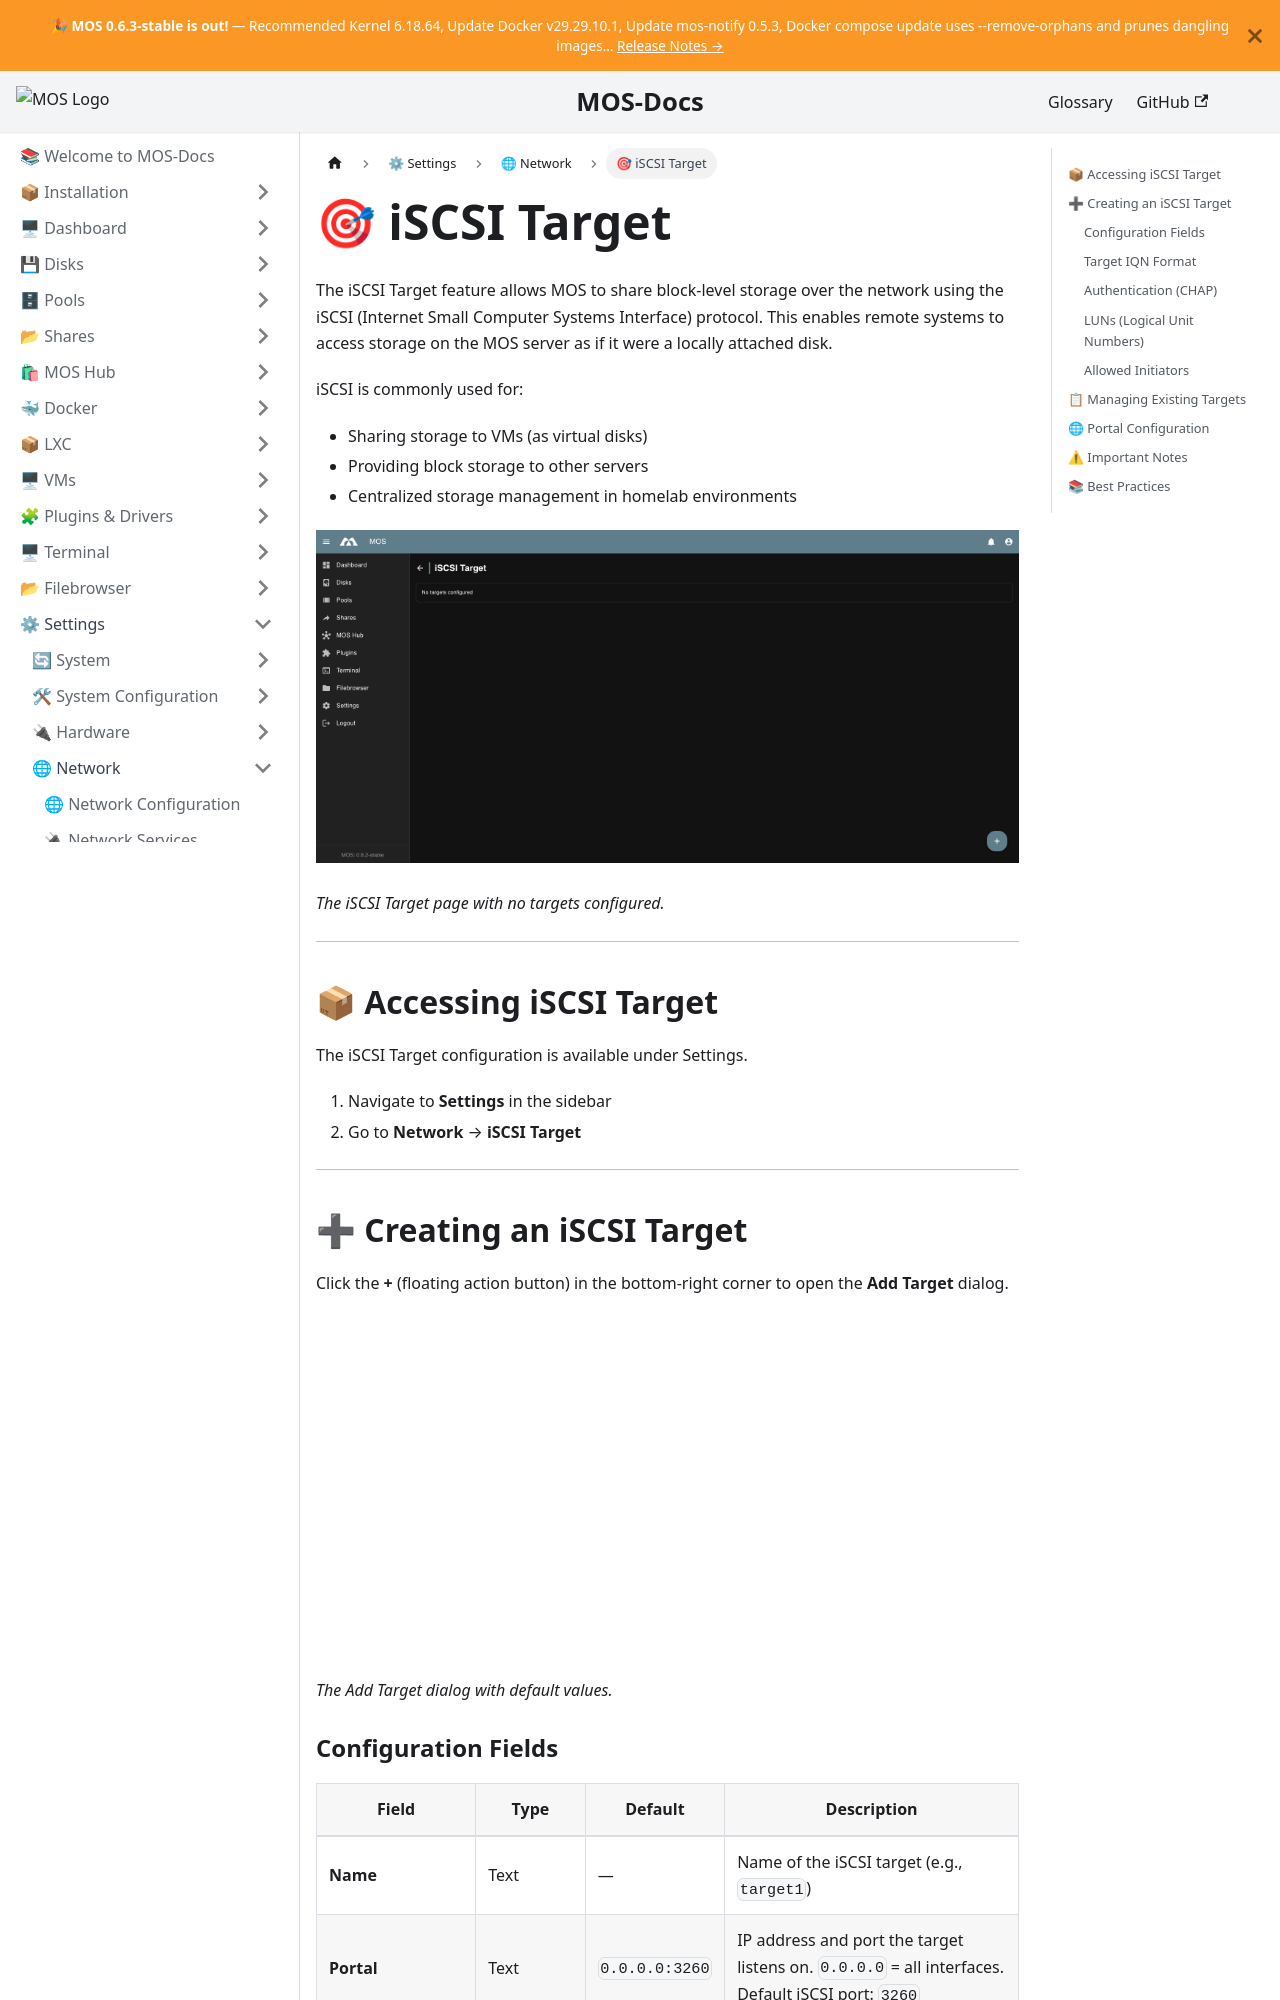

repository: mos-nas/mos-docs · page: docs/Settings/Network/iSCSI-Target/index.html · generator: docusaurus

---
sidebar_label: 🎯 iSCSI Target
sidebar_position: 4
description: "Configure iSCSI targets on MOS to share block storage over the network using the iSCSI protocol."
---

# 🎯 iSCSI Target

The iSCSI Target feature allows MOS to share block-level storage over the network using the iSCSI (Internet Small Computer Systems Interface) protocol. This enables remote systems to access storage on the MOS server as if it were a locally attached disk.

iSCSI is commonly used for:
- Sharing storage to VMs (as virtual disks)
- Providing block storage to other servers
- Centralized storage management in homelab environments

![iSCSI Target Overview](/img/settings/network/iscsi-target-overview.png)

*The iSCSI Target page with no targets configured.*

---

## 📦 Accessing iSCSI Target

The iSCSI Target configuration is available under Settings.

1. Navigate to **Settings** in the sidebar
2. Go to **Network** → **iSCSI Target**

---

## ➕ Creating an iSCSI Target

Click the **+** (floating action button) in the bottom-right corner to open the **Add Target** dialog.

![Create iSCSI Target Dialog](/img/settings/network/iscsi-target-create.png)

*The Add Target dialog with default values.*
